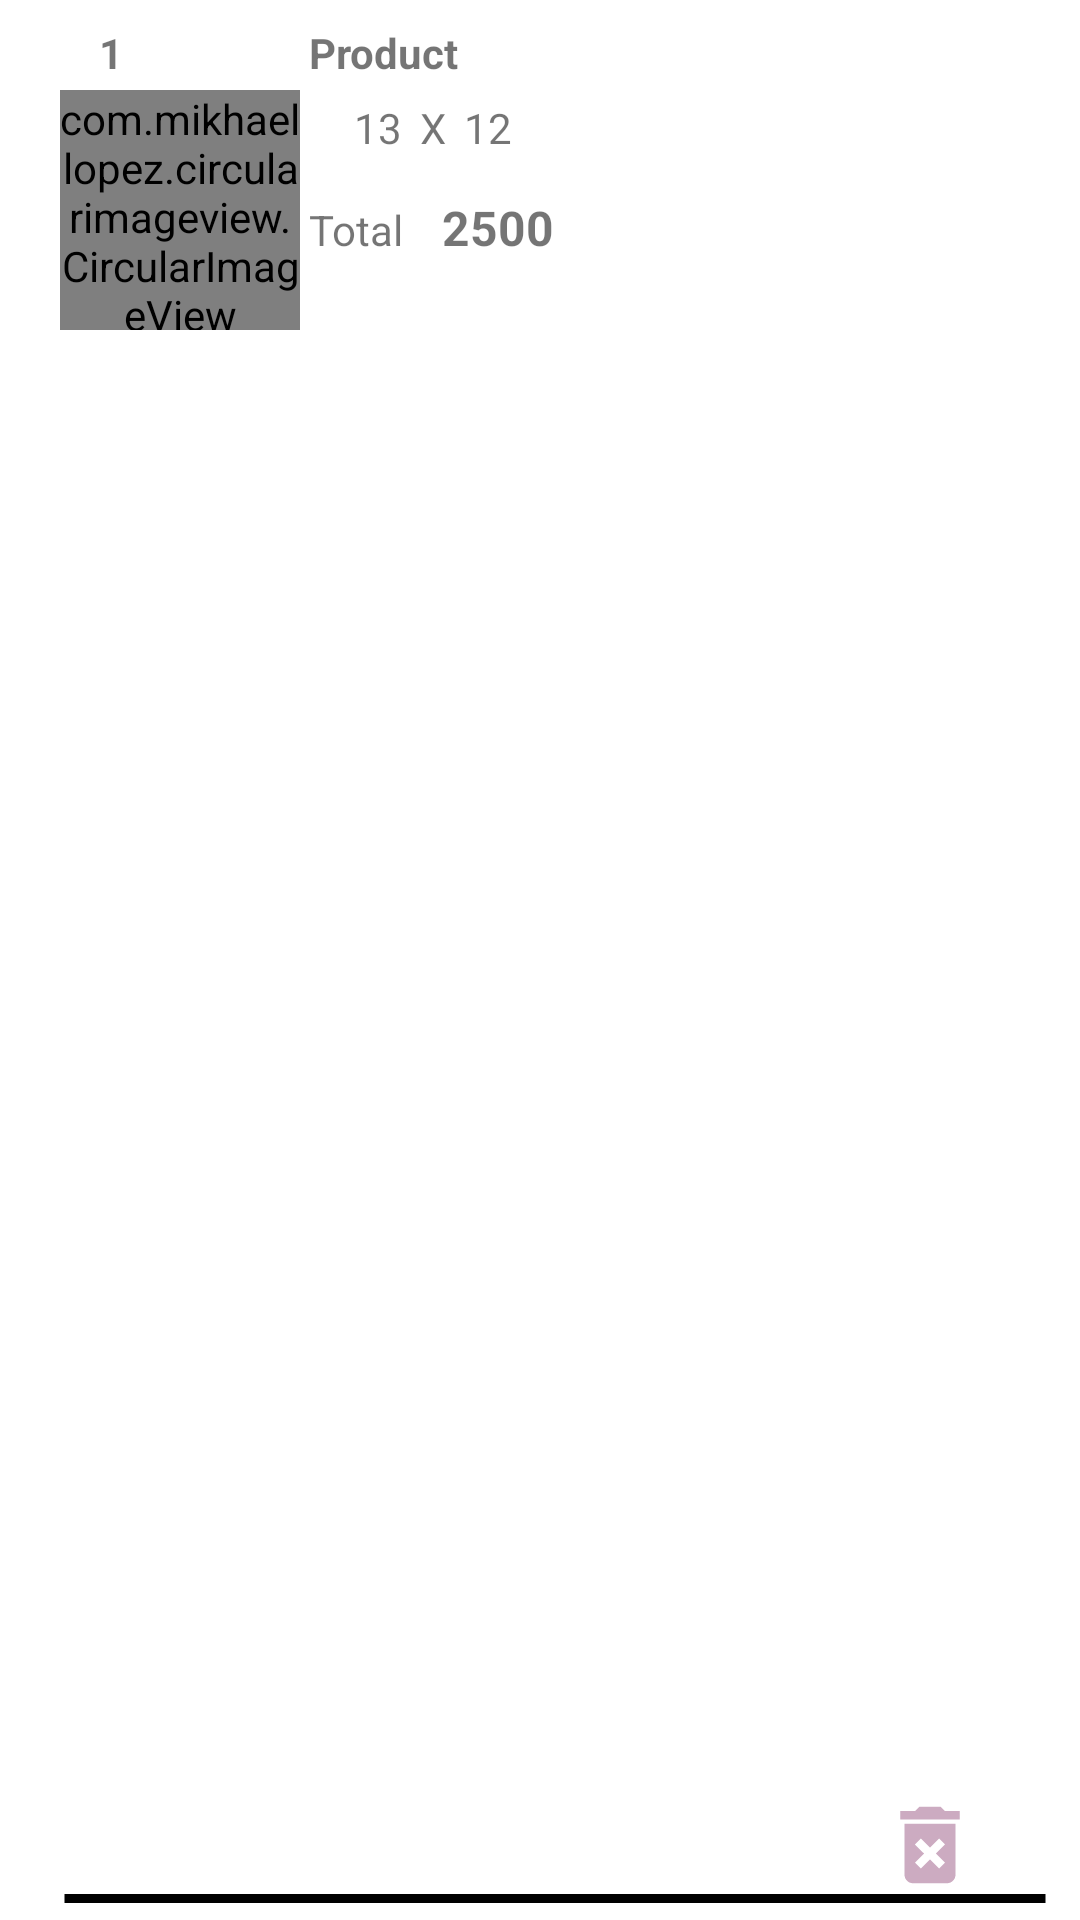

Here is an Android app screen rendered from its layout file. Give the layout XML and the strings, colors and styles it references.
<!-- AndroidManifest.xml: application theme AppTheme -->
<!-- res/layout/recycler_cart.xml -->
<?xml version="1.0" encoding="utf-8"?>
<LinearLayout xmlns:android="http://schemas.android.com/apk/res/android"
    android:layout_width="match_parent"
    android:layout_height="wrap_content"
    android:background="@color/white"
    android:orientation="vertical"
    android:paddingLeft="20dp"
    android:paddingTop="5dp"
    android:paddingRight="10dp"
    android:paddingBottom="5dp">

    <RelativeLayout
        android:id="@+id/mainLayout"
        android:layout_width="match_parent"
        android:layout_height="wrap_content">

        <TextView
            android:id="@+id/tvCounter"
            android:layout_width="30dp"
            android:layout_height="wrap_content"
            android:layout_marginLeft="10dp"
            android:padding="3dp"
            android:text="1"
            android:textStyle="bold" />

        <com.mikhaellopez.circularimageview.CircularImageView
            android:id="@+id/productIcon"
            android:layout_width="80dp"
            android:layout_height="80dp"
            android:layout_below="@id/tvCounter"/>

        <RelativeLayout
            android:id="@+id/productLayout"
            android:layout_width="match_parent"
            android:layout_height="wrap_content"
            android:layout_toRightOf="@id/productIcon">

            <TextView
                android:id="@+id/productName"
                android:layout_width="wrap_content"
                android:layout_height="wrap_content"
                android:padding="3dp"
                android:text="Product"
                android:textStyle="bold" />

            <LinearLayout
                android:id="@+id/quantityPrice"
                android:layout_width="match_parent"
                android:layout_height="wrap_content"
                android:layout_below="@id/productName"
                android:orientation="horizontal"
                android:layout_marginLeft="15dp">

                <TextView
                    android:id="@+id/productQuantity"
                    android:layout_width="wrap_content"
                    android:layout_height="wrap_content"
                    android:padding="3dp"
                    android:text="13" />

                <TextView
                    android:id="@+id/x"
                    android:layout_width="wrap_content"
                    android:layout_height="wrap_content"
                    android:padding="3dp"
                    android:text="X" />

                <TextView
                    android:id="@+id/productPu"
                    android:layout_width="wrap_content"
                    android:layout_height="wrap_content"
                    android:padding="3dp"
                    android:text="12" />
            </LinearLayout>

            <LinearLayout
                android:id="@+id/totalPayment"
                android:layout_width="match_parent"
                android:layout_height="wrap_content"
                android:layout_below="@+id/quantityPrice"
                android:orientation="horizontal">

                <TextView
                    android:id="@+id/equal"
                    android:layout_width="wrap_content"
                    android:layout_height="wrap_content"
                    android:padding="3dp"
                    android:text="Total"
                    android:textSize="14dp" />

                <TextView
                    android:id="@+id/totalCost"
                    android:layout_width="wrap_content"
                    android:layout_height="wrap_content"
                    android:padding="10dp"
                    android:text="2500"
                    android:textSize="16dp"
                    android:textStyle="bold"/>

            </LinearLayout>

            <ImageView
                android:id="@+id/actions"
                android:layout_width="80dp"
                android:layout_height="40dp"
                android:layout_alignParentEnd="true"
                android:layout_alignParentBottom="true"
                android:padding="3dp"
                android:src="@drawable/ic_baseline_delete_forever_24"
                android:text="Remove"
                android:textColor="@color/white" />
        </RelativeLayout>
    </RelativeLayout>

    <TextView
        android:layout_width="match_parent"
        android:layout_height="5dp"
        android:layout_marginTop="-5dp"
        android:background="@drawable/toolbar_design" />
</LinearLayout>
<!-- resources referenced by this layout -->
<resources>
  <color name="white">#ffffff</color>
  <!-- drawable ic_baseline_delete_forever_24 (drawable) -->
  <vector android:height="24dp" android:tint="#CCABC1"
      android:viewportHeight="24" android:viewportWidth="24"
      android:width="24dp" xmlns:android="http://schemas.android.com/apk/res/android">
      <path android:fillColor="@android:color/white" android:pathData="M6,19c0,1.1 0.9,2 2,2h8c1.1,0 2,-0.9 2,-2L18,7L6,7v12zM8.46,11.88l1.41,-1.41L12,12.59l2.12,-2.12 1.41,1.41L13.41,14l2.12,2.12 -1.41,1.41L12,15.41l-2.12,2.12 -1.41,-1.41L10.59,14l-2.13,-2.12zM15.5,4l-1,-1h-5l-1,1L5,4v2h14L19,4z"/>
  </vector>
  <!-- drawable toolbar_design (drawable) -->
  <?xml version="1.0" encoding="utf-8"?>
  <shape xmlns:android="http://schemas.android.com/apk/res/android" android:shape="line">
      <stroke android:width="3dp" android:color="@color/darkgrey" />
  </shape>
  <style name="AppTheme" parent="Theme.AppCompat.Light.NoActionBar">
          
          <item name="colorPrimary">@color/colorPrimary</item>
          <item name="colorPrimaryDark">@color/colorApp</item>
          <item name="colorAccent">@color/colorAccent</item>
      </style>
  <color name="colorPrimary">#008577</color>
  <color name="colorApp">#CC361F</color>
  <color name="colorAccent">#D81B60</color>
</resources>
